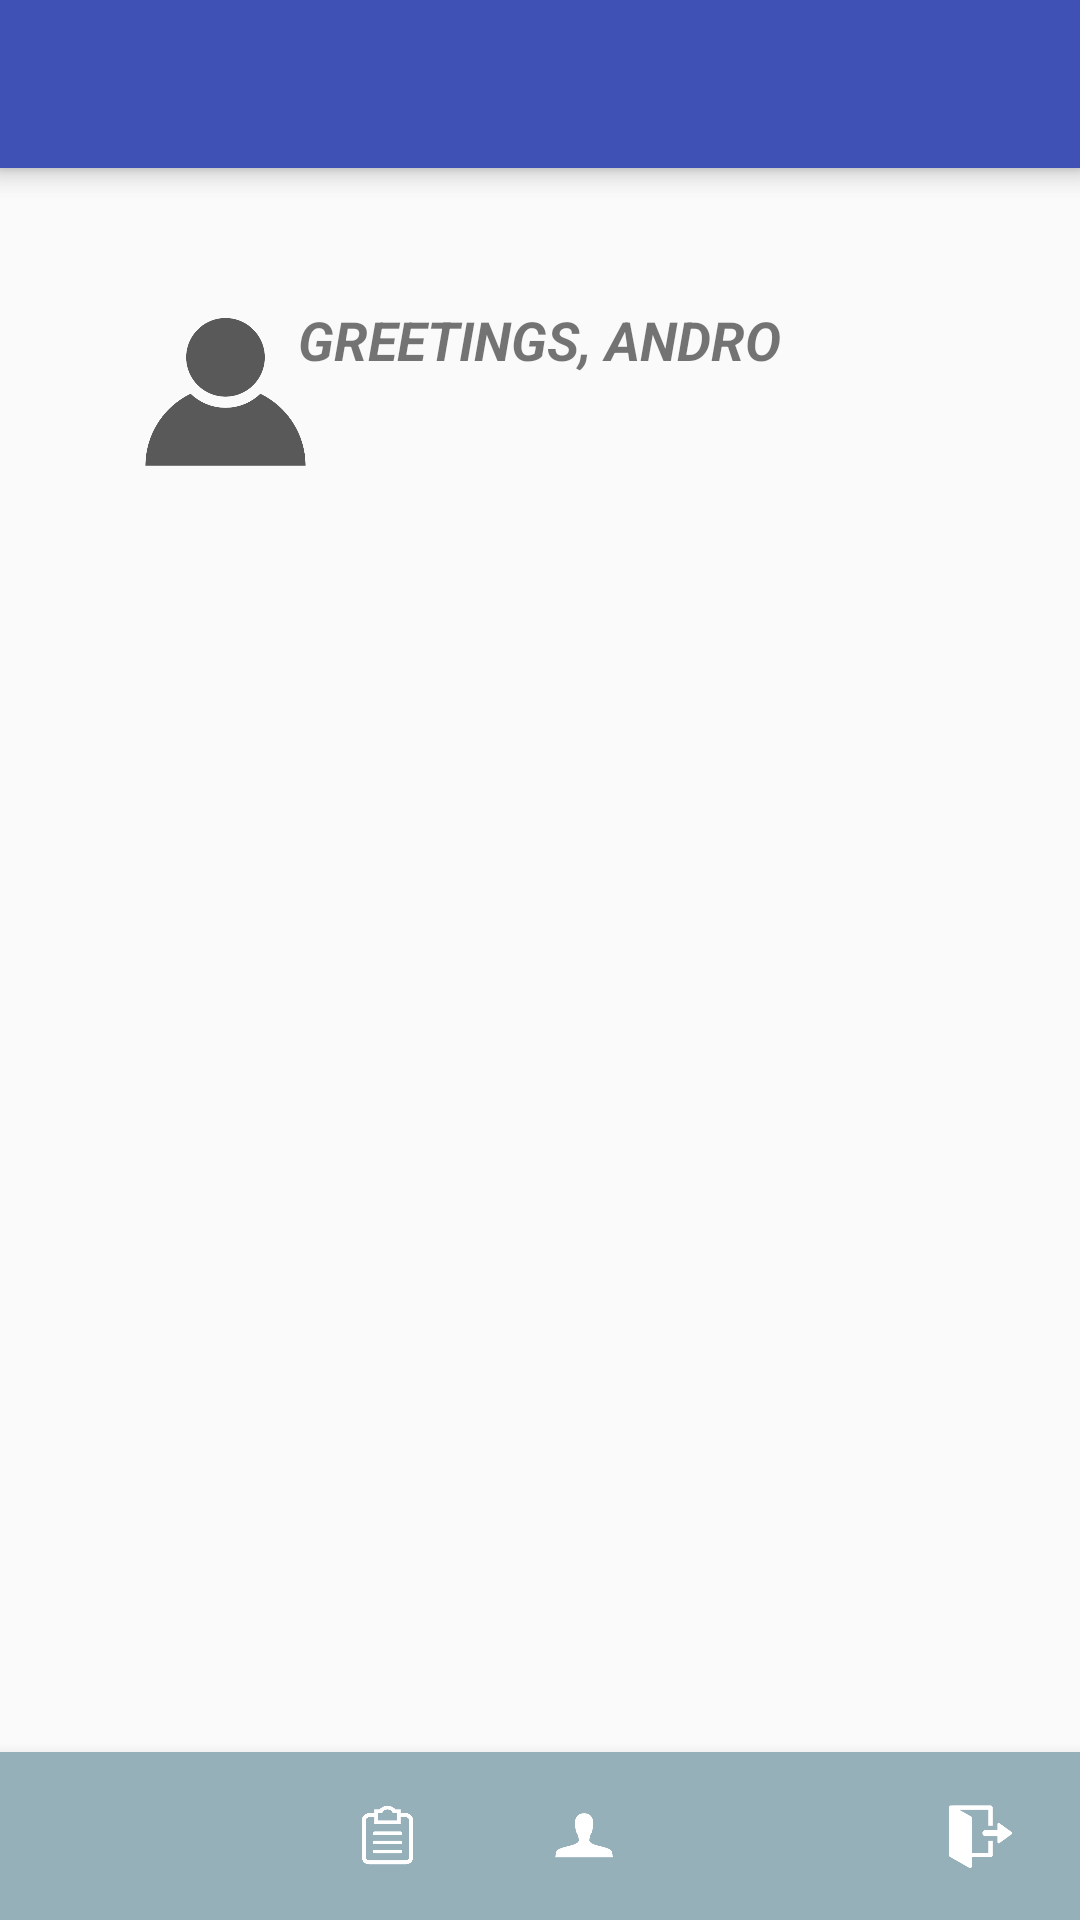

Reconstruct the res/layout file that produces this screen, plus the resources it refers to.
<!-- AndroidManifest.xml: application theme AppTheme -->
<!-- res/layout/activity_profile.xml -->
<?xml version="1.0" encoding="utf-8"?>
<RelativeLayout xmlns:android="http://schemas.android.com/apk/res/android"
    xmlns:app="http://schemas.android.com/apk/res-auto"
    xmlns:tools="http://schemas.android.com/tools"
    android:id="@+id/profile_username_textview"
    android:layout_width="match_parent"
    android:layout_height="match_parent"
    tools:context=".Profile">

    <android.support.v7.widget.Toolbar
        android:id="@+id/tool_bar"
        android:layout_width="match_parent"
        android:layout_height="wrap_content"
        android:layout_alignParentTop="true"
        android:background="?attr/colorPrimary"
        android:elevation="6dp"
        android:minHeight="?attr/actionBarSize"
        android:theme="@style/ThemeOverlay.AppCompat.Dark.ActionBar"
        app:popupTheme="@style/ThemeOverlay.AppCompat.Light"/>

    <android.support.design.widget.TabLayout
        android:id="@+id/tab_layout"
        android:layout_width="match_parent"
        android:layout_height="wrap_content"
        android:layout_alignParentStart="true"
        android:layout_alignParentTop="true"
        android:background="?attr/colorPrimary"
        android:elevation="6dp"
        android:minHeight="?attr/actionBarSize"
        android:theme="@style/ThemeOverlay.AppCompat.Dark.ActionBar" />
    <android.support.v4.view.ViewPager
        android:id="@+id/view_pager"
        android:layout_width="match_parent"
        android:layout_height="fill_parent"
        android:layout_below="@id/tab_layout"/>


    
    xmlns:app="http://schemas.android.com/apk/res-auto"
    xmlns:tools="http://schemas.android.com/tools"
    android:id="@+id/profile_username_textview"
    android:layout_width="match_parent"
    android:layout_height="match_parent"
    tools:context=".Profile">

    <ImageView
        android:id="@+id/profile_profilepicture_imageView"
        android:layout_width="90dp"
        android:layout_height="90dp"
        android:layout_alignParentStart="true"
        android:layout_alignParentTop="true"
        android:layout_marginStart="30dp"
        android:layout_marginTop="86dp"

        app:srcCompat="@mipmap/userdefault" />

    <TextView
        android:id="@+id/profile_username_textView"
        android:layout_width="wrap_content"
        android:layout_height="wrap_content"
        android:layout_alignParentTop="true"
        android:layout_centerHorizontal="true"
        android:layout_marginTop="101dp"
        android:text="Greetings, Andro"
        android:textAllCaps="true"
        android:textSize="18sp"
        android:textStyle="bold|italic" />

    <android.support.design.widget.BottomNavigationView
        android:id="@+id/navigationView"
        android:layout_width="match_parent"
        android:layout_height="wrap_content"
        android:layout_alignParentBottom="true"
        android:layout_alignParentStart="true"
        android:background="@color/blue"
        app:itemIconTint="#FFFFFF"
        app:itemTextColor="#FFFFFF"
        app:layout_constraintBottom_toBottomOf="parent"
        app:layout_constraintLeft_toLeftOf="parent"
        app:layout_constraintRight_toRightOf="parent"
        app:menu="@menu/navigation" />


</RelativeLayout>
<!-- resources referenced by this layout -->
<resources>
  <color name="blue">#96B0BA</color>
  <!-- mipmap userdefault: png bitmap (mipmap-hdpi, 27807 bytes) -->
  <style name="AppTheme" parent="Theme.AppCompat.Light.DarkActionBar">
      
      <item name="colorPrimary">@color/colorPrimary</item>
      <item name="colorPrimaryDark">@color/colorPrimaryDark</item>
      <item name="colorAccent">@color/colorAccent</item>
      <item name="windowActionBar">false</item>
      <item name="windowNoTitle">true</item>
  </style>
  <color name="colorPrimary">#3F51B5</color>
  <color name="colorPrimaryDark">#303F9F</color>
  <color name="colorAccent">#FF4081</color>
</resources>
